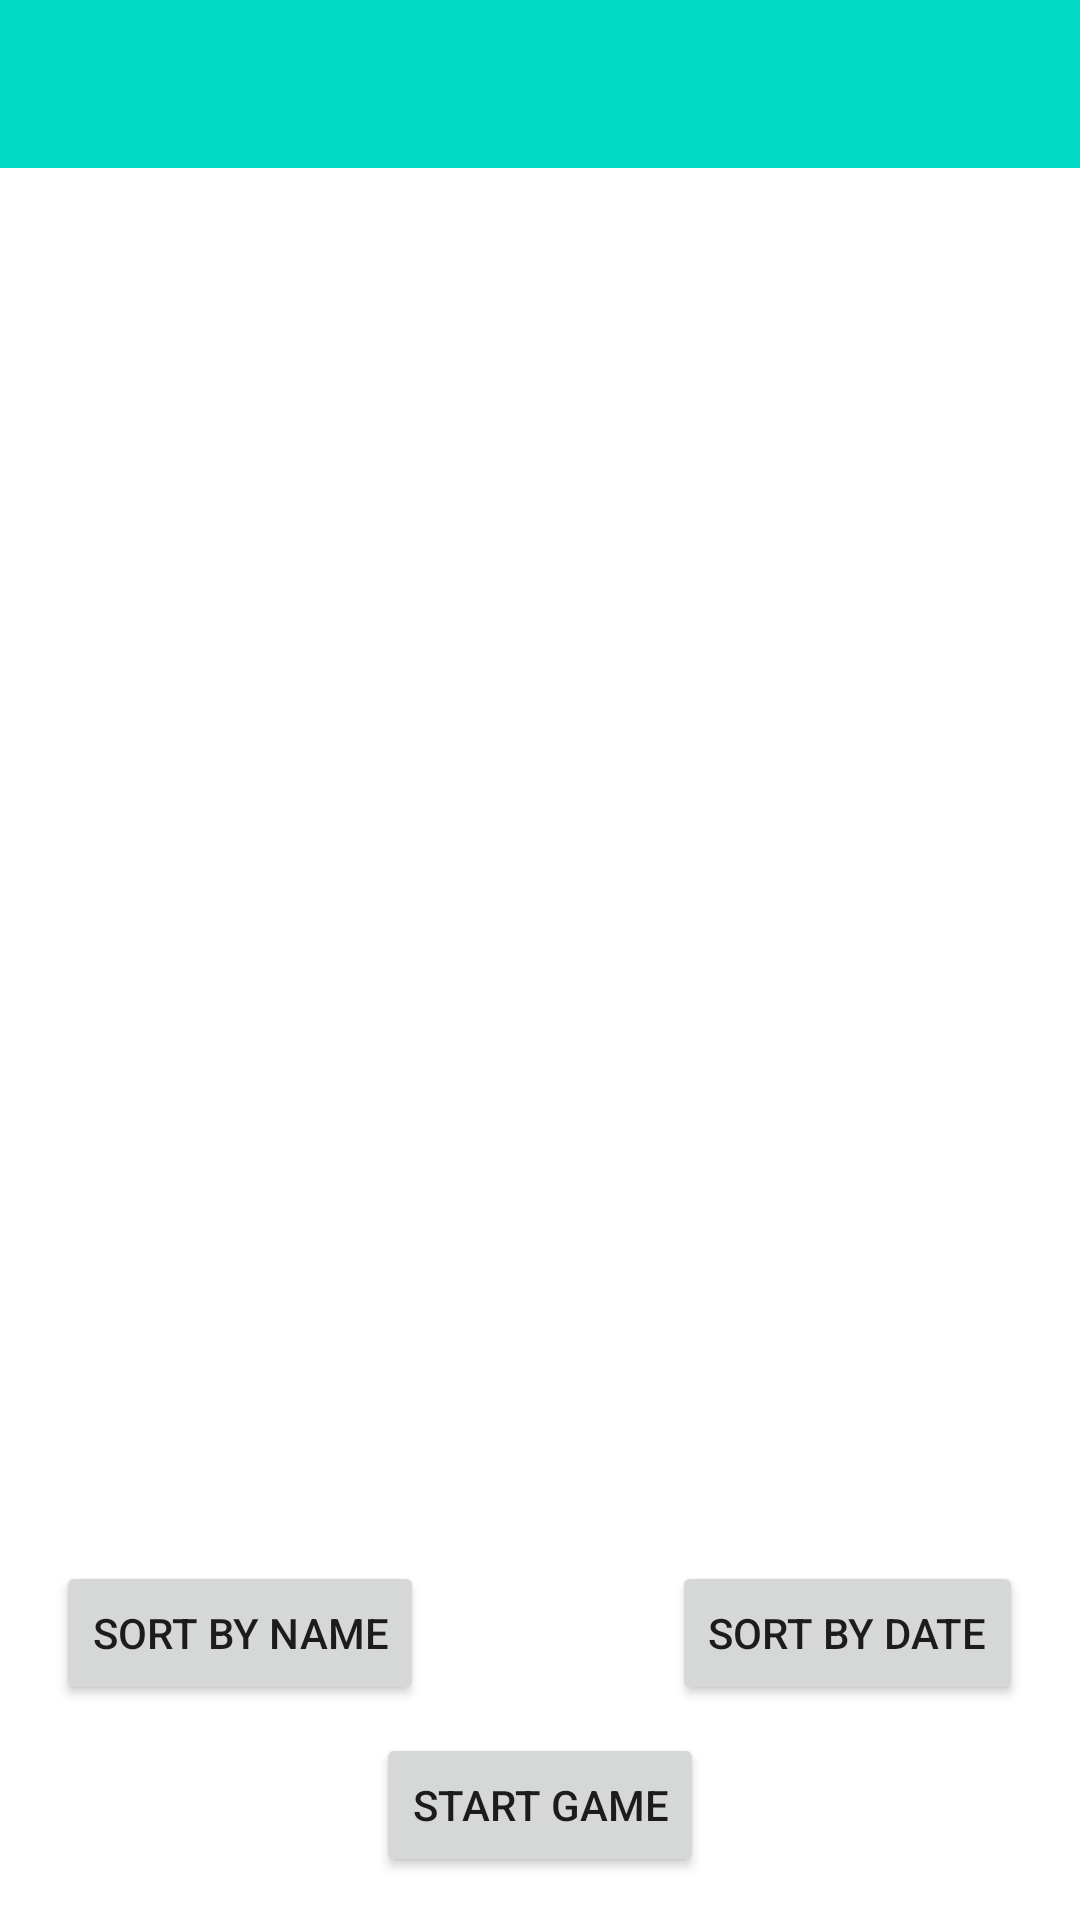

Produce the Android XML layout that renders to this screen, including the resource entries it uses.
<!-- AndroidManifest.xml: application theme Theme.Android05 -->
<!-- res/layout/activity_home.xml -->
<?xml version="1.0" encoding="utf-8"?>

<androidx.coordinatorlayout.widget.CoordinatorLayout xmlns:android="http://schemas.android.com/apk/res/android"
    xmlns:app="http://schemas.android.com/apk/res-auto"
    xmlns:tools="http://schemas.android.com/tools"
    android:layout_width="match_parent"
    android:layout_height="match_parent"
    tools:context=".MainActivity">

    <androidx.constraintlayout.widget.ConstraintLayout
        android:id="@+id/constraintLayout"
        android:layout_width="match_parent"
        android:layout_height="match_parent">

        <Button
            android:id="@+id/startGame"
            android:layout_width="wrap_content"
            android:layout_height="wrap_content"
            android:text="Start Game"
            app:layout_constraintBottom_toBottomOf="parent"
            app:layout_constraintEnd_toEndOf="parent"
            app:layout_constraintStart_toStartOf="parent"
            app:layout_constraintTop_toTopOf="@+id/toolbar"
            app:layout_constraintVertical_bias="0.976" />

        <Button
            android:id="@+id/sortByName"
            android:layout_width="wrap_content"
            android:layout_height="wrap_content"
            android:text="Sort By Name"
            app:layout_constraintBottom_toBottomOf="parent"
            app:layout_constraintEnd_toEndOf="parent"
            app:layout_constraintHorizontal_bias="0.079"
            app:layout_constraintStart_toStartOf="parent"
            app:layout_constraintTop_toTopOf="@+id/toolbar"
            app:layout_constraintVertical_bias="0.879" />

        <Button
            android:id="@+id/sortByDate"
            android:layout_width="wrap_content"
            android:layout_height="wrap_content"
            android:text="Sort By Date"
            app:layout_constraintBottom_toBottomOf="parent"
            app:layout_constraintEnd_toEndOf="parent"
            app:layout_constraintHorizontal_bias="0.922"
            app:layout_constraintStart_toStartOf="parent"
            app:layout_constraintTop_toTopOf="parent"
            app:layout_constraintVertical_bias="0.879" />

        <androidx.appcompat.widget.Toolbar
            android:id="@+id/toolbar"
            android:layout_width="match_parent"
            android:layout_height="?attr/actionBarSize"
            android:background="@color/teal_200"
            app:layout_constraintBottom_toBottomOf="parent"
            app:layout_constraintEnd_toEndOf="parent"
            app:layout_constraintHorizontal_bias="0.0"
            app:layout_constraintStart_toStartOf="parent"
            app:layout_constraintTop_toTopOf="parent"
            app:layout_constraintVertical_bias="0.0"
            app:popupTheme="@style/Theme.Android05.PopupOverlay" />

        <ListView
            android:id="@+id/games"
            android:layout_width="411dp"
            android:layout_height="393dp"
            app:layout_constraintBottom_toBottomOf="parent"
            app:layout_constraintEnd_toEndOf="parent"
            app:layout_constraintHorizontal_bias="0.0"
            app:layout_constraintStart_toStartOf="parent"
            app:layout_constraintTop_toTopOf="parent"
            app:layout_constraintVertical_bias="0.322" />

    </androidx.constraintlayout.widget.ConstraintLayout>

</androidx.coordinatorlayout.widget.CoordinatorLayout>
<!-- resources referenced by this layout -->
<resources>
  <color name="teal_200">#FF03DAC5</color>
  <style name="Theme.Android05.PopupOverlay" parent="ThemeOverlay.AppCompat.Light" />
  <style name="Theme.Android05" parent="Theme.MaterialComponents.DayNight.DarkActionBar">
          
          <item name="colorPrimary">@color/purple_500</item>
          <item name="colorPrimaryVariant">@color/purple_700</item>
          <item name="colorOnPrimary">@color/white</item>
          
          <item name="colorSecondary">@color/teal_200</item>
          <item name="colorSecondaryVariant">@color/teal_700</item>
          <item name="colorOnSecondary">@color/black</item>
          
          <item name="android:statusBarColor">?attr/colorPrimaryVariant</item>
          
      </style>
  <color name="purple_500">#FF6200EE</color>
  <color name="purple_700">#FF3700B3</color>
  <color name="white">#FFFFFFFF</color>
  <color name="teal_700">#FF018786</color>
  <color name="black">#FF000000</color>
</resources>
